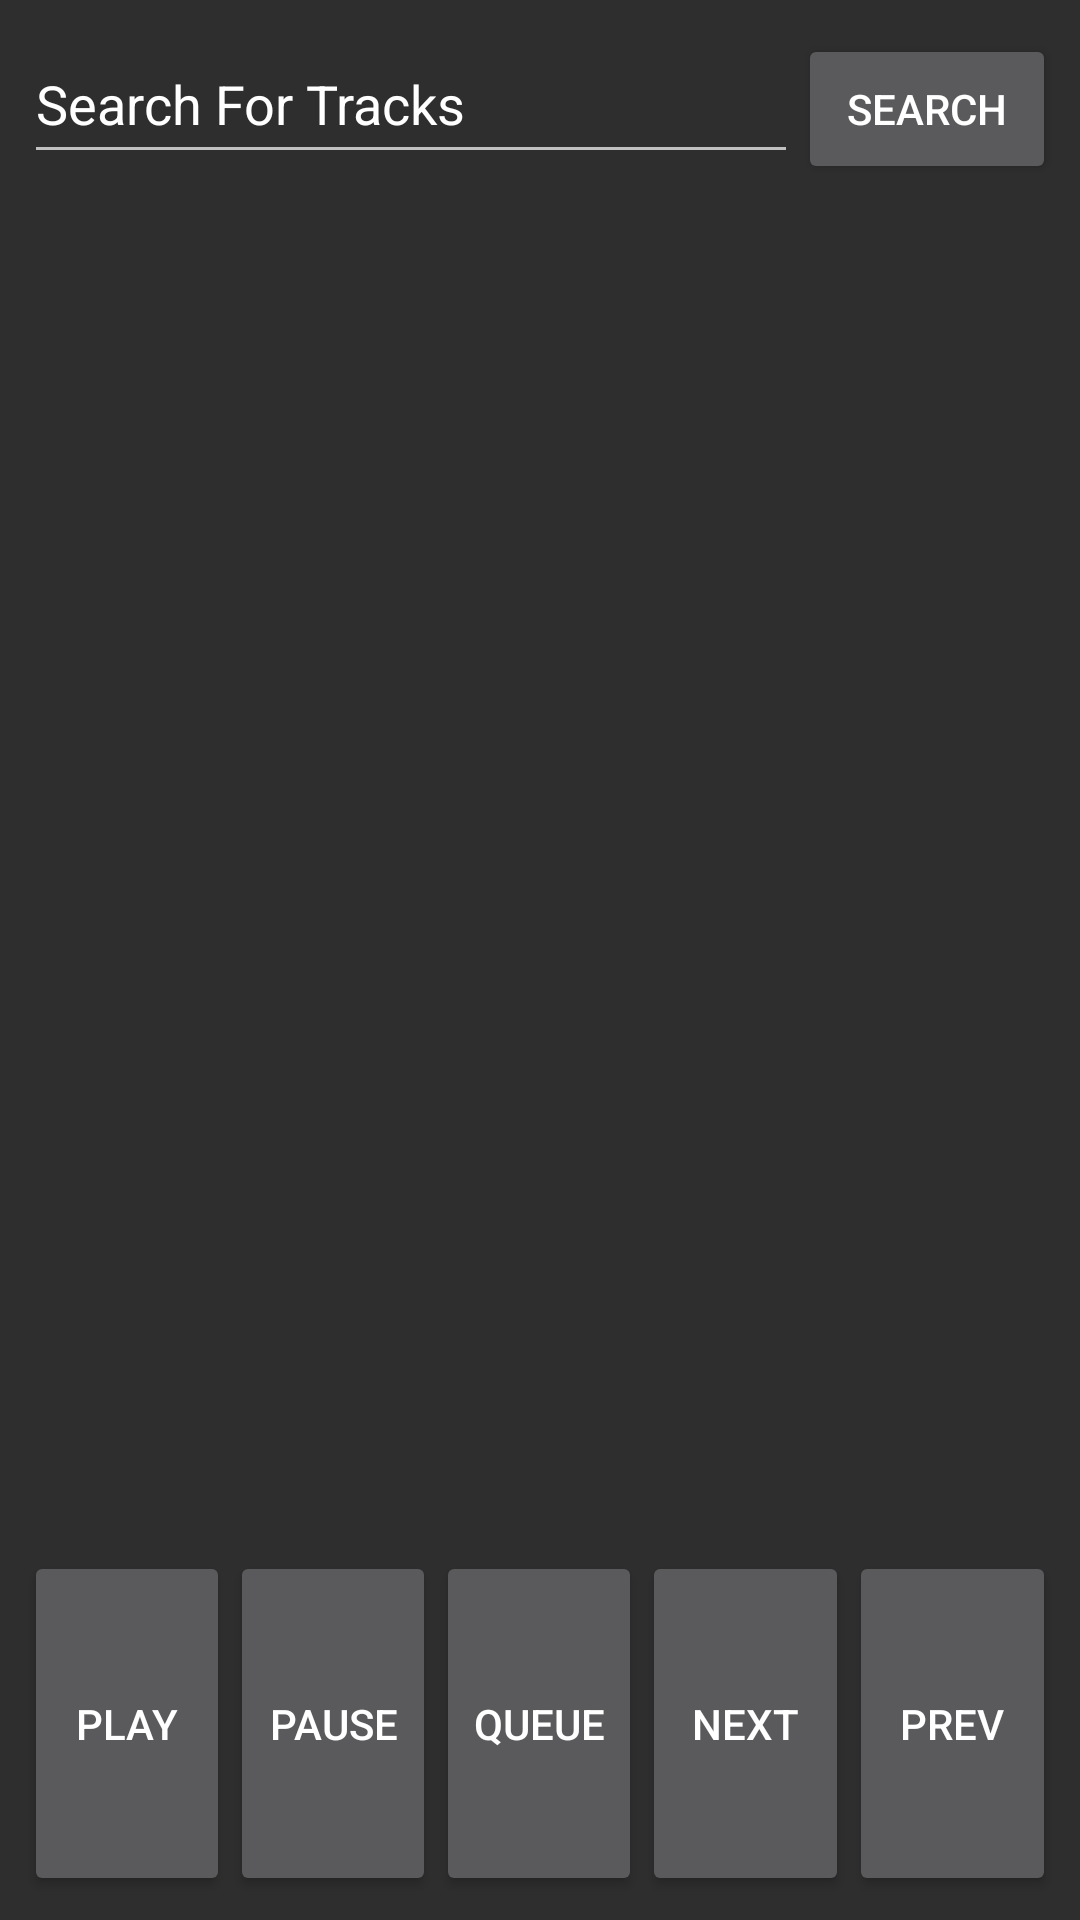

Reconstruct the res/layout file that produces this screen, plus the resources it refers to.
<!-- AndroidManifest.xml: application theme AppTheme -->
<!-- res/layout/activity_searchandchoose.xml -->
<?xml version="1.0" encoding="utf-8"?>
<LinearLayout xmlns:android="http://schemas.android.com/apk/res/android"
    android:id="@+id/activity_main"
    android:layout_width="match_parent"
    android:layout_height="match_parent"
    android:background="@color/colorGrey"
    android:orientation="vertical"
    android:paddingBottom="@dimen/activity_vertical_margin"
    android:paddingLeft="@dimen/activity_horizontal_margin"
    android:paddingRight="@dimen/activity_horizontal_margin"
    android:paddingTop="@dimen/activity_vertical_margin">

    <LinearLayout
        android:layout_width="match_parent"
        android:layout_height="wrap_content"
        android:orientation="horizontal">

        <EditText
            android:id="@+id/edit_text"
            android:layout_width="0dp"
            android:layout_height="50dp"
            android:inputType="textCapSentences"
            android:layout_weight="3"
            android:fontFamily="sans-serif"
            android:hint="Search For Tracks"
            android:imeOptions="actionDone"
            android:maxLines="1"
            android:textColor="#FFFFFF"
            android:textColorHint="#FFFFFF" />

        <Button
            android:id="@+id/search_button"
            android:layout_width="0dp"
            android:layout_height="50dp"
            android:layout_weight="1"
            android:text="Search" />
    </LinearLayout>

    <LinearLayout
        android:layout_width="match_parent"
        android:layout_height="match_parent"
        android:orientation="vertical">

        <android.support.v7.widget.RecyclerView
            android:id="@+id/recyclerview"
            android:layout_width="match_parent"
            android:layout_height="0dp"
            android:layout_weight="4"></android.support.v7.widget.RecyclerView>

        <LinearLayout
            android:layout_width="match_parent"
            android:layout_height="0dp"
            android:layout_weight="1"
            android:orientation="horizontal">

            <Button
                android:id="@+id/play_button"
                android:layout_width="0dp"
                android:layout_height="match_parent"
                android:layout_weight="1"
                android:text="play" />

            <Button
                android:id="@+id/pause_button"
                android:layout_width="0dp"
                android:layout_height="match_parent"
                android:layout_weight="1"
                android:text="pause" />

            <Button
                android:id="@+id/queue_button"
                android:layout_width="0dp"
                android:layout_height="match_parent"
                android:layout_weight="1"
                android:text="Queue" />

            <Button
                android:id="@+id/next_button"
                android:layout_width="0dp"
                android:layout_height="match_parent"
                android:layout_weight="1"
                android:text="Next" />

            <Button
                android:id="@+id/previous_button"
                android:layout_width="0dp"
                android:layout_height="match_parent"
                android:layout_weight="1"
                android:text="Prev" />
        </LinearLayout>


    </LinearLayout>


</LinearLayout>
<!-- resources referenced by this layout -->
<resources>
  <color name="colorGrey">#2e2e2e</color>
  <dimen name="activity_horizontal_margin">8dp</dimen>
  <dimen name="activity_vertical_margin">8dp</dimen>
  <style name="AppTheme" parent="Theme.AppCompat.NoActionBar">
          
          <item name="windowNoTitle">true</item>
          <item name="windowActionBar">false</item>
          <item name="android:windowActionBarOverlay">true</item>
          <item name="colorPrimary">@color/colorPrimary</item>
          <item name="colorPrimaryDark">@color/sapphire</item>
          <item name="colorAccent">@color/colorAccent</item>
      </style>
  <color name="colorPrimary">#009688</color>
  <color name="sapphire">#009688</color>
  <color name="colorAccent">#FFC107</color>
</resources>
